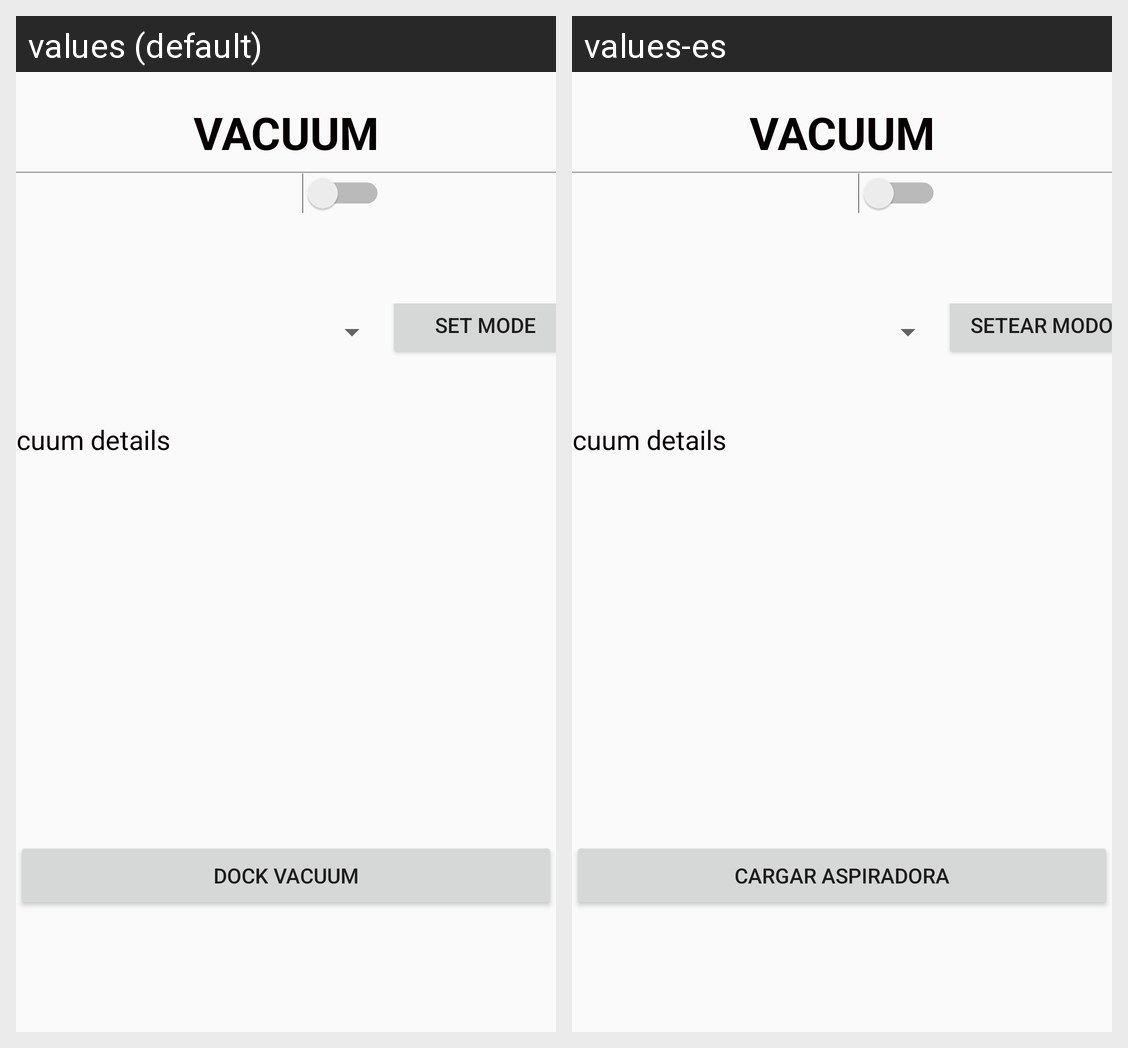

The Android screen above is rendered under two locales of the same app. Produce the string resources it draws, with the default and per-locale values.
Android screen res/layout/vaccum_card.xml rendered under 2 locales, left to right: values (default), values-es. Device: Nexus 5 (rendered at 1080×1920; each locale shown at half size, 540×960, under a caption strip naming it); theme AppTheme.
Strings drawn on this screen, with the default value and each locale's value (text and hints the layout hard-codes, and strings that could not be matched under every locale, appear in the picture but are not listed):

set_mode
  values: Set mode
  values-es: Setear modo

dock_vacuum
  values: Dock vacuum
  values-es: Cargar aspiradora
